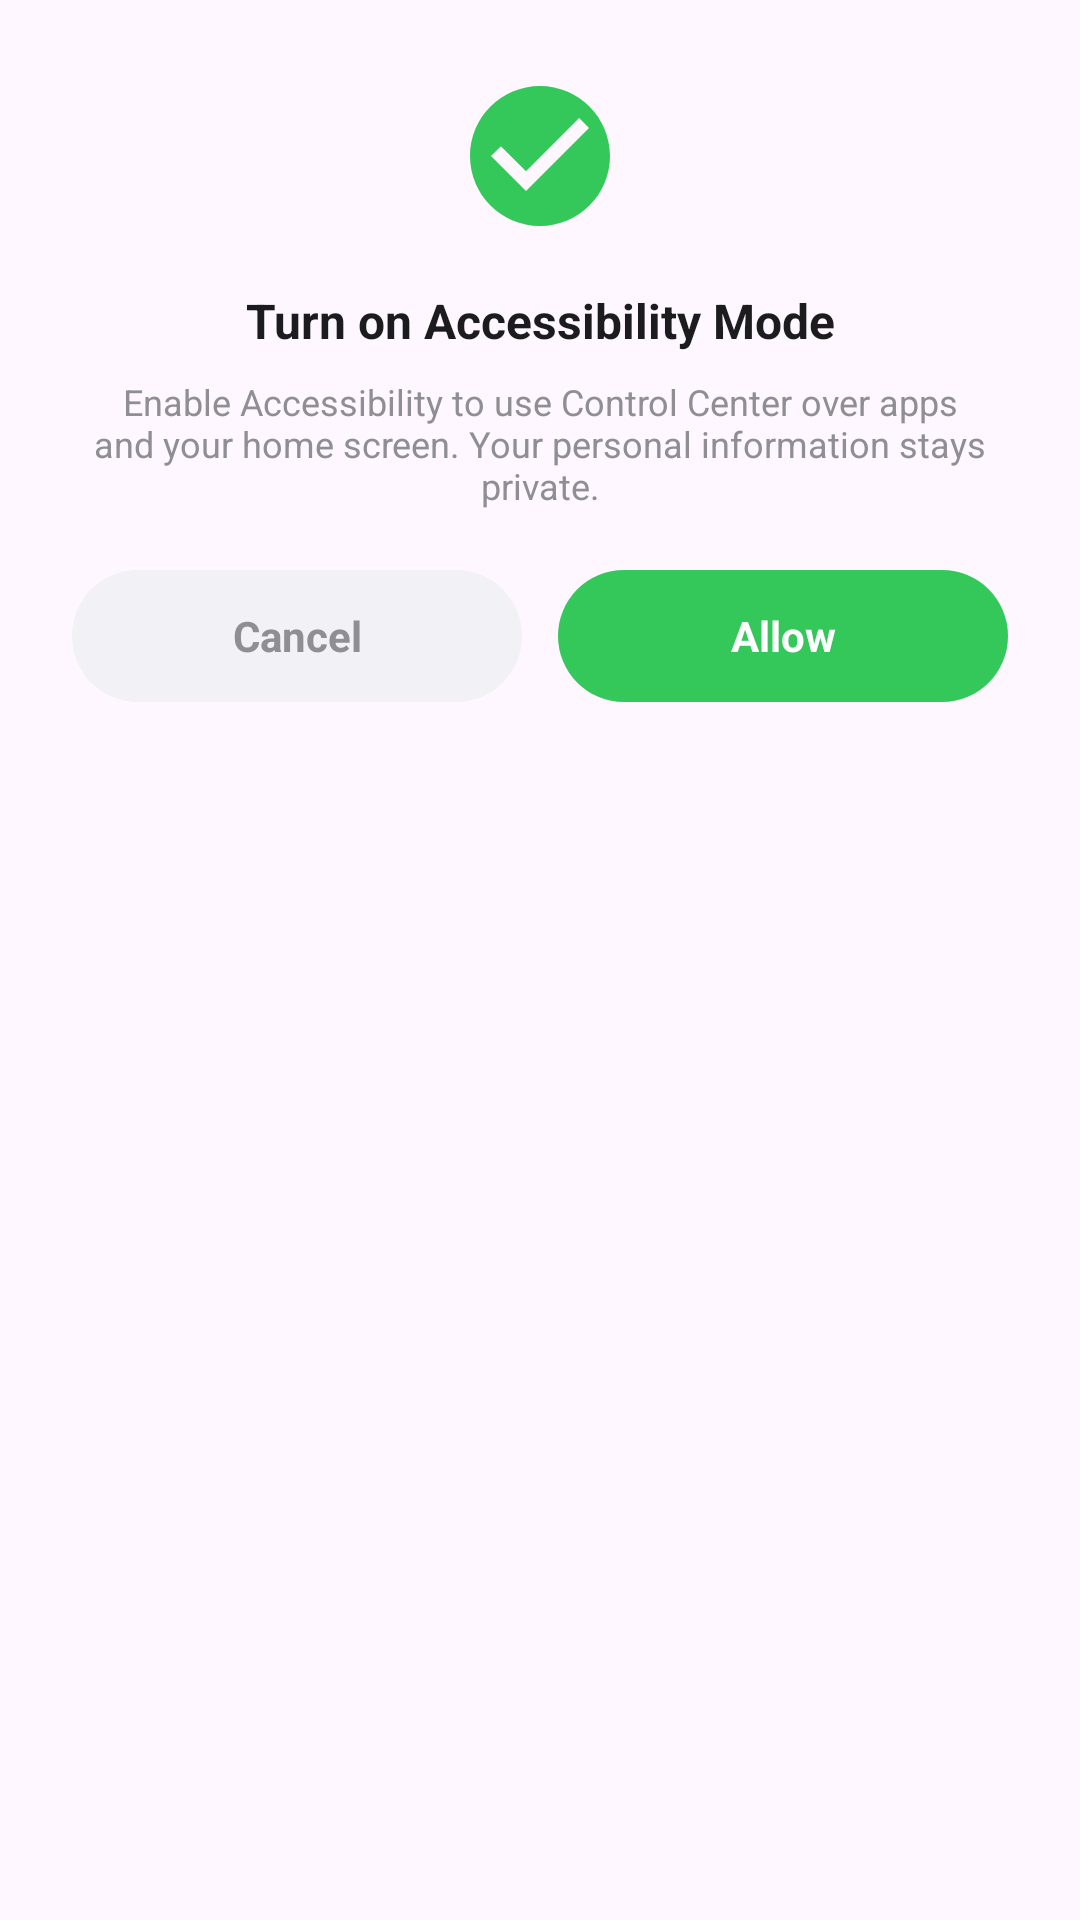

The Android layout XML behind this screen, and the referenced resources:
<!-- AndroidManifest.xml: application theme Theme.LauncherApp -->
<!-- res/layout/dialog_turn_on_accessibility.xml -->
<?xml version="1.0" encoding="utf-8"?>
<LinearLayout xmlns:android="http://schemas.android.com/apk/res/android"
    android:layout_width="280dp"
    android:layout_height="wrap_content"
    android:background="@drawable/settings_card_background"
    android:gravity="center_horizontal"
    android:orientation="vertical"
    android:padding="24dp">

    <ImageView
        android:layout_width="56dp"
        android:layout_height="56dp"
        android:layout_marginBottom="16dp"
        android:contentDescription="@null"
        android:src="@drawable/ic_check_circle_green" />

    <TextView
        android:layout_width="match_parent"
        android:layout_height="wrap_content"
        android:gravity="center"
        android:text="@string/control_center_accessibility_dialog_title"
        android:textColor="@color/splash_title"
        android:textSize="16sp"
        android:textStyle="bold" />

    <TextView
        android:layout_width="match_parent"
        android:layout_height="wrap_content"
        android:layout_marginTop="8dp"
        android:layout_marginBottom="20dp"
        android:gravity="center"
        android:text="@string/control_center_accessibility_dialog_description"
        android:textColor="@color/splash_subtitle"
        android:textSize="12sp" />

    <LinearLayout
        android:layout_width="match_parent"
        android:layout_height="wrap_content"
        android:orientation="horizontal">

        <TextView
            android:id="@+id/accessibilityDialogCancel"
            android:layout_width="0dp"
            android:layout_height="44dp"
            android:layout_marginEnd="6dp"
            android:layout_weight="1"
            android:background="@drawable/bg_button_gray"
            android:gravity="center"
            android:text="@string/action_cancel"
            android:textColor="@color/splash_subtitle"
            android:textSize="14sp"
            android:textStyle="bold" />

        <TextView
            android:id="@+id/accessibilityDialogAllow"
            android:layout_width="0dp"
            android:layout_height="44dp"
            android:layout_marginStart="6dp"
            android:layout_weight="1"
            android:background="@drawable/bg_button_green"
            android:gravity="center"
            android:text="@string/action_allow"
            android:textColor="@android:color/white"
            android:textSize="14sp"
            android:textStyle="bold" />

    </LinearLayout>

</LinearLayout>
<!-- resources referenced by this layout -->
<resources>
  <color name="splash_subtitle">#8E8E93</color>
  <color name="splash_title">#1C1C1E</color>
  <!-- drawable bg_button_gray (drawable) -->
  <?xml version="1.0" encoding="utf-8"?>
  <shape xmlns:android="http://schemas.android.com/apk/res/android"
      android:shape="rectangle">
      <solid android:color="#F2F1F6" />
      <corners android:radius="28dp" />
  </shape>
  <!-- drawable bg_button_green (drawable) -->
  <?xml version="1.0" encoding="utf-8"?>
  <shape xmlns:android="http://schemas.android.com/apk/res/android"
      android:shape="rectangle">
      <solid android:color="@color/ios_green" />
      <corners android:radius="28dp" />
  </shape>
  <!-- drawable ic_check_circle_green (drawable) -->
  <?xml version="1.0" encoding="utf-8"?>
  <vector xmlns:android="http://schemas.android.com/apk/res/android"
      android:width="22dp"
      android:height="22dp"
      android:viewportWidth="24"
      android:viewportHeight="24">
      <path
          android:fillColor="#34C759"
          android:pathData="M12,2C6.48,2 2,6.48 2,12s4.48,10 10,10 10,-4.48 10,-10S17.52,2 12,2zM10,17l-5,-5 1.41,-1.41L10,14.17l7.59,-7.59L19,8l-9,9z" />
  </vector>
  <string name="action_allow">Allow</string>
  <string name="action_cancel">Cancel</string>
  <string name="control_center_accessibility_dialog_description">Enable Accessibility to use Control Center over apps and your home screen. Your personal information stays private.</string>
  <string name="control_center_accessibility_dialog_title">Turn on Accessibility Mode</string>
  <style name="Theme.LauncherApp" parent="Base.Theme.LauncherApp" />
  <color name="ios_green">#34C759</color>
  <style name="Base.Theme.LauncherApp" parent="Theme.Material3.DayNight.NoActionBar">
          
          
          <item name="switchStyle">@style/Widget.LauncherApp.Switch</item>
      </style>
  <style name="Widget.LauncherApp.Switch" parent="Widget.Material3.CompoundButton.MaterialSwitch">
          <item name="trackTint">@color/switch_track_color</item>
          <item name="thumbTint">@color/switch_thumb_color</item>
      </style>
</resources>
